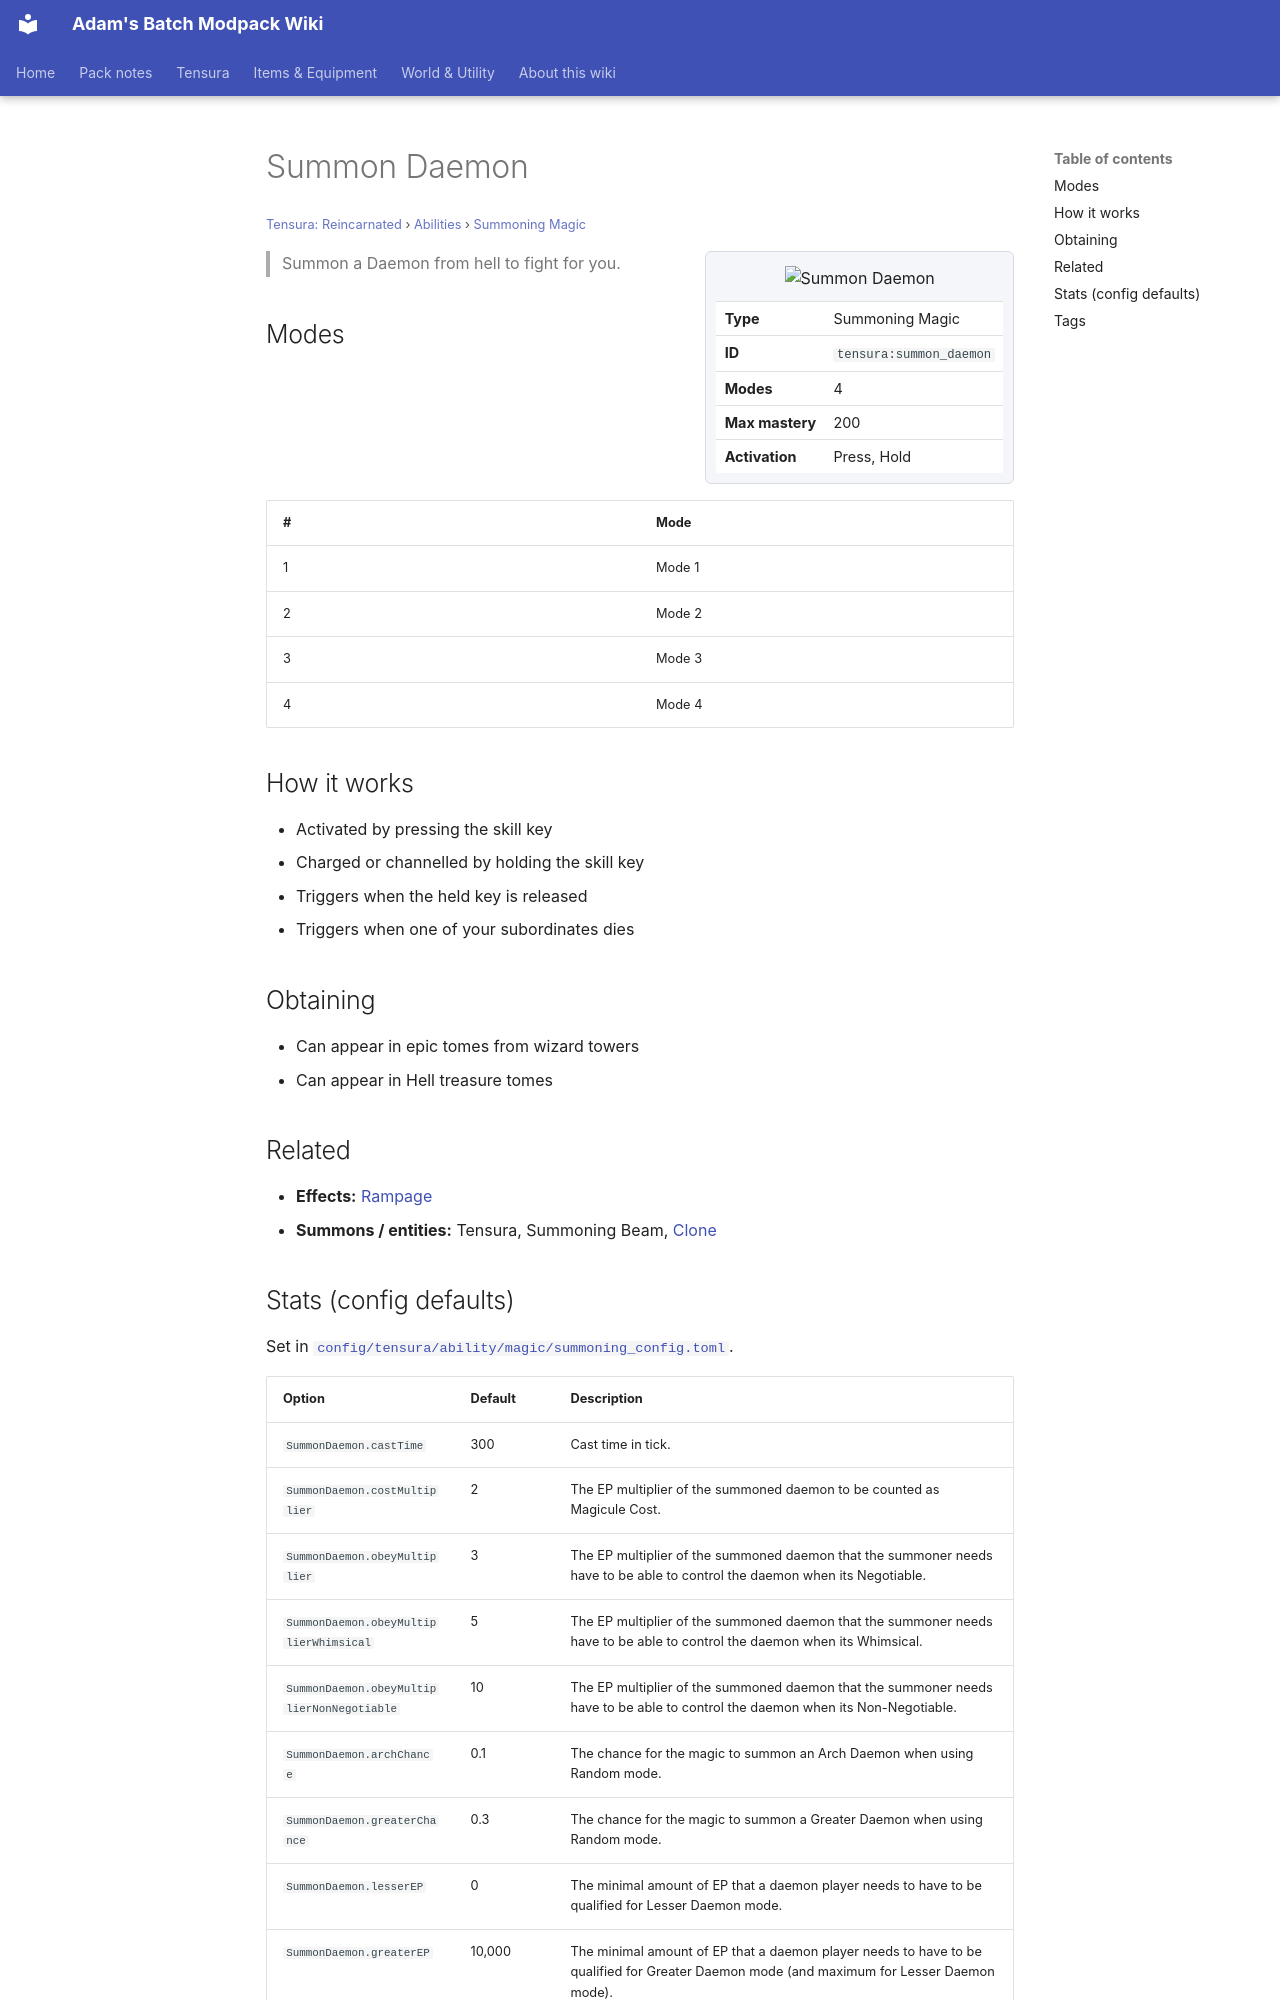

repository: Proteus-Nell/Adams-Batch-MC-Modpack-Wiki · page: tensura-reincarnated/abilities/summoning-magic/summon-daemon/index.html · generator: mkdocs

# Summon Daemon

<small>[Tensura: Reincarnated](../../index.md) &rsaquo; [Abilities](../index.md) &rsaquo; [Summoning Magic](index.md)</small>

<div class="infobox" markdown>

![Summon Daemon](../../../assets/icons/tensura/skill/summon_daemon.png)

| | |
|---|---|
| **Type** | Summoning Magic |
| **ID** | `tensura:summon_daemon` |
| **Modes** | 4 |
| **Max mastery** | 200 |
| **Activation** | Press, Hold |

</div>

> Summon a Daemon from hell to fight for you.

## Modes

| # | Mode |
|---|---|
| 1 | Mode 1 |
| 2 | Mode 2 |
| 3 | Mode 3 |
| 4 | Mode 4 |

## How it works

- Activated by pressing the skill key
- Charged or channelled by holding the skill key
- Triggers when the held key is released
- Triggers when one of your subordinates dies

## Obtaining

- Can appear in epic tomes from wizard towers
- Can appear in Hell treasure tomes

## Related

- **Effects:** [Rampage](../../effects/rampage.md)
- **Summons / entities:** Tensura, Summoning Beam, [Clone](../../mobs/clone.md)
